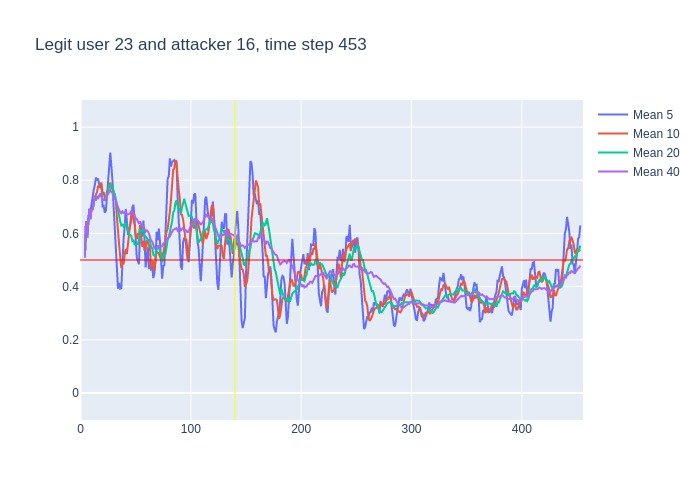

The file beside this chart, header and first rows:
, time, confidence, avg_5_conf, avg_10_conf, avg_20_conf, avg_40_conf, real_user, predicted, user_count
0, 3, 0.51, , , , , 23, 23, 16
1, 4, 0.78, 0.51, 0.51, 0.51, 0.51, 23, 23, 16
2, 5, 0.46, 0.645, 0.645, 0.645, 0.645, 23, 23, 16
3, 6, 0.9, 0.5833, 0.5833, 0.5833, 0.5833, 23, 23, 16
4, 7, 0.81, 0.6625, 0.6625, 0.6625, 0.6625, 23, 23, 16
5, 8, 0.46, 0.692, 0.692, 0.692, 0.692, 23, 23, 16
6, 9, 0.93, 0.682, 0.6533, 0.6533, 0.6533, 23, 23, 16
7, 10, 0.66, 0.712, 0.6929, 0.6929, 0.6929, 23, 23, 16
8, 11, 0.96, 0.752, 0.6888, 0.6888, 0.6888, 23, 23, 16
9, 12, 0.9, 0.764, 0.7189, 0.7189, 0.7189, 23, 23, 16
10, 13, 0.6, 0.782, 0.737, 0.737, 0.737, 23, 23, 16
11, 14, 0.88, 0.81, 0.746, 0.7245, 0.7245, 23, 23, 16
12, 15, 0.69, 0.8, 0.756, 0.7375, 0.7375, 23, 23, 16
13, 16, 0.85, 0.806, 0.779, 0.7338, 0.7338, 23, 23, 16
14, 17, 0.85, 0.784, 0.774, 0.7421, 0.7421, 23, 23, 16
15, 18, 0.6, 0.774, 0.778, 0.7493, 0.7493, 23, 23, 16
16, 19, 0.52, 0.774, 0.792, 0.74, 0.74, 23, 23, 16
17, 20, 0.7, 0.702, 0.751, 0.7271, 0.7271, 23, 23, 16
18, 21, 0.72, 0.704, 0.755, 0.7256, 0.7256, 23, 23, 16
19, 22, 0.89, 0.678, 0.731, 0.7253, 0.7253, 23, 23, 16
20, 23, 0.88, 0.686, 0.73, 0.7335, 0.7335, 23, 23, 16
21, 24, 0.89, 0.742, 0.758, 0.752, 0.7405, 23, 23, 16
22, 25, 0.89, 0.816, 0.759, 0.7575, 0.7473, 23, 23, 16
23, 26, 0.97, 0.854, 0.779, 0.779, 0.7535, 23, 23, 16
24, 27, 0.63, 0.904, 0.791, 0.7825, 0.7625, 23, 23, 16
25, 28, 0.6, 0.852, 0.769, 0.7735, 0.7572, 23, 23, 16
26, 29, 0.42, 0.796, 0.769, 0.7805, 0.7512, 23, 23, 16
27, 30, 0.54, 0.702, 0.759, 0.755, 0.7389, 23, 23, 16
28, 31, 0.53, 0.632, 0.743, 0.749, 0.7318, 23, 23, 16
29, 32, 0.25, 0.544, 0.724, 0.7275, 0.7248, 23, 24, 16
30, 33, 0.22, 0.468, 0.66, 0.695, 0.709, 23, 25, 16
31, 34, 0.53, 0.392, 0.594, 0.676, 0.6932, 23, 23, 16
32, 35, 0.43, 0.414, 0.558, 0.6585, 0.6881, 23, 23, 16
33, 36, 0.54, 0.392, 0.512, 0.6455, 0.6803, 23, 23, 16
34, 37, 0.9, 0.394, 0.469, 0.63, 0.6762, 23, 23, 16
35, 38, 0.48, 0.524, 0.496, 0.6325, 0.6826, 23, 23, 16
36, 39, 0.76, 0.576, 0.484, 0.6265, 0.6769, 23, 23, 16
37, 40, 0.78, 0.622, 0.518, 0.6385, 0.6792, 23, 23, 16
38, 41, 0.33, 0.692, 0.542, 0.6425, 0.6818, 23, 23, 16
39, 42, 0.62, 0.65, 0.522, 0.623, 0.6728, 23, 23, 16
40, 43, 0.58, 0.594, 0.559, 0.6095, 0.6715, 23, 23, 16
41, 44, 0.88, 0.614, 0.595, 0.5945, 0.6733, 23, 23, 16
42, 45, 0.83, 0.638, 0.63, 0.594, 0.6758, 23, 23, 16
43, 46, 0.58, 0.648, 0.67, 0.591, 0.685, 23, 23, 16
44, 47, 0.67, 0.698, 0.674, 0.5715, 0.677, 23, 23, 16
45, 48, 0.31, 0.708, 0.651, 0.5735, 0.6735, 23, 23, 16
46, 49, 0.36, 0.654, 0.634, 0.559, 0.6697, 23, 23, 16
47, 50, 0.63, 0.55, 0.594, 0.556, 0.6555, 23, 23, 16
48, 51, 0.51, 0.51, 0.579, 0.5605, 0.6547, 23, 23, 16
49, 52, 0.61, 0.496, 0.597, 0.5595, 0.6435, 23, 23, 16
50, 53, 0.94, 0.484, 0.596, 0.5775, 0.6362, 23, 23, 16
51, 54, 0.48, 0.61, 0.632, 0.6135, 0.6447, 23, 23, 16
52, 55, 0.4, 0.634, 0.592, 0.611, 0.6348, 23, 23, 16
53, 56, 0.81, 0.588, 0.549, 0.6095, 0.6275, 23, 23, 16
54, 57, 0.3, 0.648, 0.572, 0.623, 0.6265, 23, 23, 16
55, 58, 0.37, 0.586, 0.535, 0.593, 0.6128, 23, 23, 16
56, 59, 0.69, 0.472, 0.541, 0.5875, 0.607, 23, 23, 16
57, 60, 0.58, 0.514, 0.574, 0.584, 0.6113, 23, 23, 16
58, 61, 0.39, 0.55, 0.569, 0.574, 0.6082, 23, 23, 16
59, 62, 0.46, 0.466, 0.557, 0.577, 0.6, 23, 26, 16
... 391 more rows
